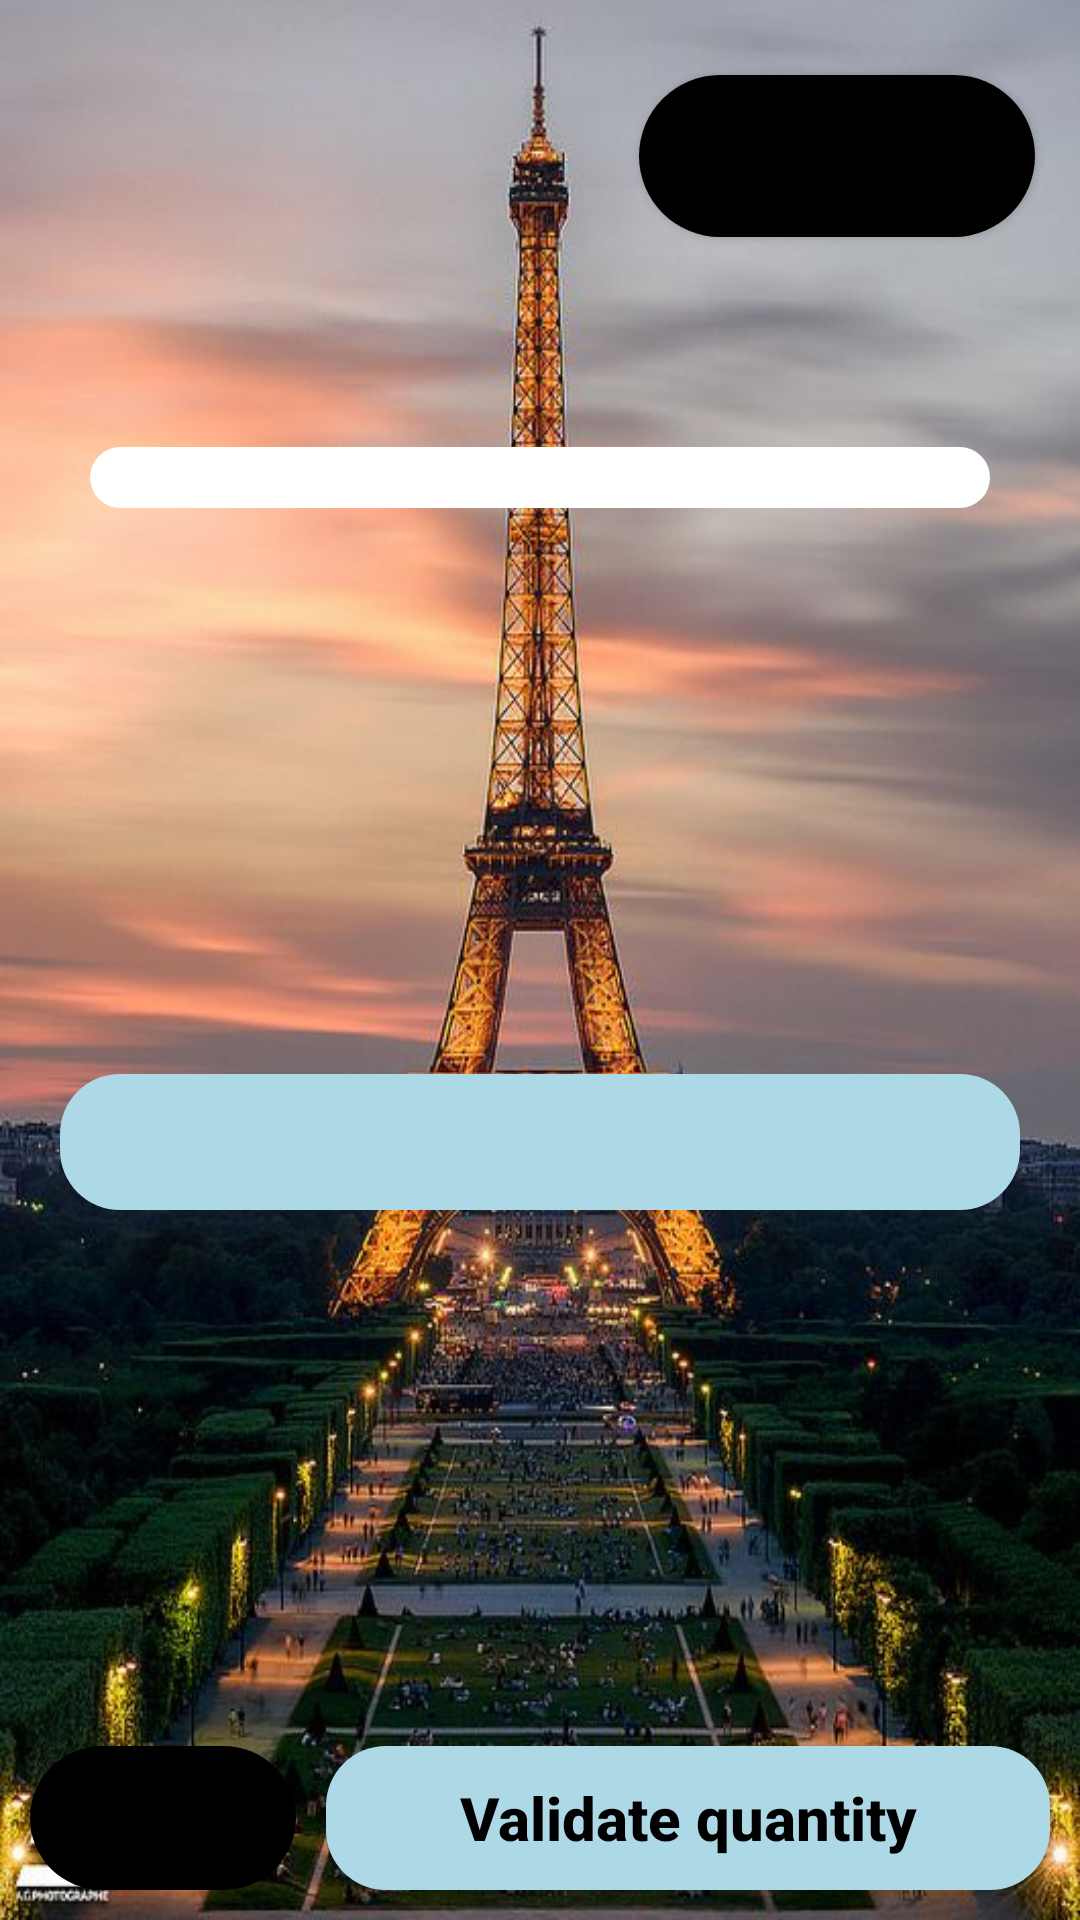

Here is an Android app screen rendered from its layout file. Give the layout XML and the strings, colors and styles it references.
<!-- AndroidManifest.xml: application theme Theme.AppCompat.Light.NoActionBar -->
<!-- res/layout/c_consult_product.xml -->
<?xml version="1.0" encoding="utf-8"?>
<androidx.constraintlayout.widget.ConstraintLayout xmlns:android="http://schemas.android.com/apk/res/android"
    xmlns:app="http://schemas.android.com/apk/res-auto"
    xmlns:tools="http://schemas.android.com/tools"
    android:layout_width="match_parent"
    android:layout_height="match_parent"
    android:background="@drawable/bg_genere2"
    android:overScrollMode="always">

    <LinearLayout
        android:id="@+id/linearLayout"
        android:layout_width="match_parent"
        android:layout_height="wrap_content"
        android:layout_margin="5dp"
        android:layout_marginTop="40dp"
        android:orientation="horizontal"
        app:layout_constraintEnd_toEndOf="parent"
        app:layout_constraintStart_toStartOf="parent"
        app:layout_constraintTop_toTopOf="parent">

        <LinearLayout
            android:layout_width="0dp"
            android:layout_height="wrap_content"
            android:layout_weight="3"
            android:orientation="vertical">

            <TextView
                android:id="@+id/product_name"
                android:layout_width="match_parent"
                android:layout_height="wrap_content"
                android:layout_marginTop="15dp"
                android:layout_marginBottom="15dp"
                android:gravity="center"
                android:textColor="@color/black"
                android:textSize="24sp"
                android:textStyle="bold"
                tools:ignore="TextContrastCheck" />

            <LinearLayout
                android:layout_width="match_parent"
                android:layout_height="0dp"
                android:layout_weight="2"
                android:orientation="horizontal">

                <TextView
                    android:id="@+id/category_name"
                    android:layout_width="match_parent"
                    android:layout_height="wrap_content"
                    android:layout_margin="5dp"
                    android:layout_weight="1"
                    android:gravity="center"
                    android:textColor="@color/black"
                    android:textSize="16sp"
                    android:textStyle="bold" />

                <TextView
                    android:id="@+id/store_name"
                    android:layout_width="match_parent"
                    android:layout_height="wrap_content"
                    android:layout_margin="5dp"
                    android:layout_weight="1"
                    android:gravity="center"
                    android:textColor="@color/black"
                    android:textSize="16sp"
                    android:textStyle="bold" />

            </LinearLayout>
        </LinearLayout>

        <Button
            android:id="@+id/consult_store"
            android:layout_width="0dp"
            android:layout_height="match_parent"
            android:layout_marginLeft="10dp"
            android:layout_marginTop="20dp"
            android:layout_marginRight="10dp"
            android:layout_marginBottom="20dp"
            android:layout_weight="2"
            android:background="@drawable/button_round_white"
            android:backgroundTint="@color/black"
            android:textColor="@color/lightBlue"
            android:textAllCaps="false"
            tools:ignore="SpeakableTextPresentCheck" />

    </LinearLayout>

    <ImageView
        android:id="@+id/img_product"
        android:layout_width="0dp"
        android:layout_height="wrap_content"
        android:layout_marginStart="40dp"
        android:layout_marginTop="30dp"
        android:layout_marginEnd="40dp"
        android:adjustViewBounds="true"
        android:contentDescription="@string/content_description"
        android:maxHeight="300dp"
        app:layout_constraintEnd_toEndOf="parent"
        app:layout_constraintStart_toStartOf="parent"
        app:layout_constraintTop_toBottomOf="@+id/linearLayout"
        app:srcCompat="@drawable/product"
        tools:ignore="ImageContrastCheck" />

    <TextView
        android:id="@+id/product_details"
        android:layout_width="0dp"
        android:layout_height="wrap_content"
        android:layout_marginStart="30dp"
        android:layout_marginTop="20dp"
        android:layout_marginEnd="30dp"
        android:maxLines="6"
        android:textSize="15dp"
        android:scrollbars="vertical"
        android:scrollHorizontally="false"
        android:textColor="@color/black"
        android:background="@drawable/round_white2"
        app:layout_constraintEnd_toEndOf="parent"
        app:layout_constraintStart_toStartOf="parent"
        app:layout_constraintTop_toBottomOf="@+id/img_product" />

    <TextView
        android:id="@+id/price_product"
        android:layout_width="0dp"
        android:layout_height="wrap_content"
        android:layout_marginStart="20dp"
        android:layout_marginTop="20dp"
        android:layout_marginEnd="20dp"
        android:gravity="center"
        android:textColor="@color/black"
        android:background="@drawable/button_round_gold"
        android:textSize="34sp"
        android:textStyle="bold"
        app:layout_constraintBottom_toTopOf="@+id/linearLayout2"
        app:layout_constraintEnd_toEndOf="parent"
        app:layout_constraintStart_toStartOf="parent"
        app:layout_constraintTop_toBottomOf="@+id/product_details" />

    <LinearLayout
        android:id="@+id/linearLayout2"
        android:layout_width="0dp"
        android:layout_height="wrap_content"
        android:orientation="horizontal"
        app:layout_constraintBottom_toBottomOf="parent"
        app:layout_constraintEnd_toEndOf="parent"
        app:layout_constraintStart_toStartOf="parent">

        <EditText
            android:id="@+id/quantity"
            android:layout_width="0dp"
            android:layout_height="match_parent"
            android:layout_margin="10dp"
            android:layout_weight="1"
            android:background="@drawable/button_round_white"
            android:gravity="center_vertical"
            android:hint="@string/quantity"
            android:importantForAutofill="no"
            android:inputType="number"
            android:paddingLeft="15dp"
            android:paddingRight="15dp"
            android:textStyle="bold"
            android:backgroundTint="@color/black"
            android:textColor="@color/lightBlue"
            tools:ignore="TextContrastCheck" />

        <Button
            android:id="@+id/validate_quantity"
            android:layout_width="wrap_content"
            android:layout_height="wrap_content"
            android:layout_marginTop="10dp"
            android:layout_marginEnd="10dp"
            android:layout_marginBottom="10dp"
            android:layout_weight="1"
            android:background="@drawable/button_round_gold"
            android:text="@string/validate_quantity"
            android:textAllCaps="false"
            android:textColor="@color/black"
            android:textSize="20dp"
            android:textStyle="bold"
            tools:ignore="TextContrastCheck" />
    </LinearLayout>

</androidx.constraintlayout.widget.ConstraintLayout>
<!-- resources referenced by this layout -->
<resources>
  <color name="black">#FF000000</color>
  <color name="lightBlue">#ADD8E6</color>
  <!-- drawable bg_genere2: jpeg bitmap (drawable, 75787 bytes) -->
  <!-- drawable button_round_gold (drawable) -->
  <?xml version="1.0" encoding="utf-8"?>
  <selector xmlns:android="http://schemas.android.com/apk/res/android">
      
          <item android:state_pressed="true">
              <shape android:shape="rectangle">
                  <solid android:color="@color/lightBlue"/>
                  <corners android:radius="20dp"/>
              </shape>
          </item>
  
  
          <item android:state_enabled="false">
              <shape android:shape="rectangle">
                  <solid android:color="@color/lightBlue"/>
                  <corners android:radius="20dp"/>
              </shape>
          </item>
  
  
      <item android:state_enabled="true">
          <shape android:shape="rectangle">
              <solid android:color="@color/lightBlue"/>
              <corners android:radius="20dp"/>
          </shape>
      </item>
  </selector>
  <!-- drawable button_round_white (drawable) -->
  <?xml version="1.0" encoding="utf-8"?>
  <selector xmlns:android="http://schemas.android.com/apk/res/android">
      
      <item android:state_pressed="true">
          <shape android:shape="rectangle">
              <solid android:color="@color/light2Grey"/>
              <corners android:radius="50dp"/>
          </shape>
      </item>
  
  
      <item android:state_enabled="false">
          <shape android:shape="rectangle">
              <solid android:color="@color/lightGrey"/>
              <corners android:radius="50dp"/>
          </shape>
      </item>
  
  
      <item android:state_enabled="true">
          <shape android:shape="rectangle">
              <solid android:color="#FFFFFF"/>
              <corners android:radius="50dp"/>
          </shape>
      </item>
  </selector>
  <!-- drawable round_white2 (drawable) -->
  <?xml version="1.0" encoding="utf-8"?>
  <layer-list xmlns:android="http://schemas.android.com/apk/res/android">
      
      <item>
          <shape android:shape="rectangle">
              <solid android:color="#FFFFFF"/>
              <corners android:radius="20dp"/>
          </shape>
      </item>
  </layer-list>
  <string name="content_description">content_description</string>
  <string name="quantity">Quantity</string>
  <string name="validate_quantity">Validate quantity</string>
  <color name="light2Grey">#CCCCCC</color>
  <color name="lightGrey">#959595</color>
</resources>
